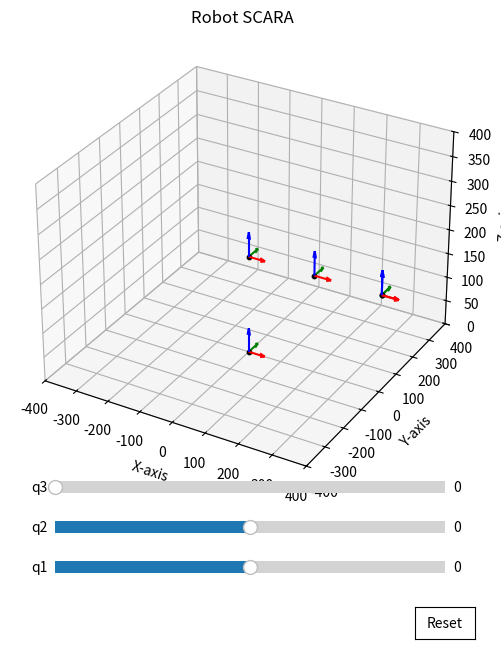

Generate this figure with matplotlib:
import numpy as np
import matplotlib.pyplot as plt
from matplotlib.widgets import Slider

class PoseViewer:

    def __init__(self):
        self.q = [0, 0, 0, 0]  # q1, q2, q3 (altura)
        self.poses = np.array([])
        self.ax3 = None

    def get_pose_to_origin_pose(self):
        q1, q2, q3 = np.radians(self.q[0]), np.radians(self.q[1]), self.q[2]  # Convertir ángulos a radianes
        l0, l1, l2 = [200, 200, 200]

        # Matriz identidad para el origen
        origin = np.identity(4)

        # Transformaciones homogéneas
        T01 = self.traslation(z=l0) @ self.rot_z(q1)  # Base girando en q1
        T12 = self.traslation(x=l1) @ self.rot_z(q2)  # Brazo girando en q2
        T23 = self.traslation(x=l2)  # Segundo brazo (sin más rotación)
        T34 = self.traslation(z=-q3)  # Movimiento lineal del efector final

        # Cálculo de las posiciones acumuladas
        H1 = T01  # Base
        H2 = H1 @ T12  # Codo
        H3 = H2 @ T23  # Muñeca
        H4 = H3 @ T34  # Efector final

        self.poses = np.array([origin, H1, H2, H3, H4])

    def traslation(self, x=0, y=0, z=0):
        return np.array([[1, 0, 0, x],
                         [0, 1, 0, y],
                         [0, 0, 1, z],
                         [0, 0, 0, 1]])  

    def rot_z(self, qz):
        return np.array([[np.cos(qz), -np.sin(qz), 0, 0],
                         [np.sin(qz), np.cos(qz), 0, 0],
                         [0, 0, 1, 0],
                         [0, 0, 0, 1]])

    def draw_axes_tf(self, poses):
        self.ax3.clear()
        self.ax3.set_xlim(-400, 400)
        self.ax3.set_ylim(-400, 400)
        self.ax3.set_zlim(0, 400)
        self.ax3.set_title("Robot SCARA")
        self.ax3.set_xlabel('X-axis')
        self.ax3.set_ylabel('Y-axis')
        self.ax3.set_zlabel('Z-axis')

        for pose in poses:
            origin_pose = pose[:3, 3]
            x_rot = pose[:3, 0]  # Eje X
            y_rot = pose[:3, 1]  # Eje Y
            z_rot = pose[:3, 2]  # Eje Z

            self.ax3.quiver(origin_pose[0], origin_pose[1], origin_pose[2],
                            x_rot[0], x_rot[1], x_rot[2], length=50, color='r')
            self.ax3.quiver(origin_pose[0], origin_pose[1], origin_pose[2],
                            y_rot[0], y_rot[1], y_rot[2], length=50, color='g')
            self.ax3.quiver(origin_pose[0], origin_pose[1], origin_pose[2],
                            z_rot[0], z_rot[1], z_rot[2], length=50, color='b')

            self.ax3.scatter(origin_pose[0], origin_pose[1], origin_pose[2], color='k', s=10)

    def slider(self):
        fig = plt.figure(figsize=(6, 8))
        self.ax3 = fig.add_subplot(111, projection='3d')
        self.get_pose_to_origin_pose()
        self.draw_axes_tf(self.poses)

        # Creación de sliders
        self.slider1_ax = plt.axes([0.2, 0.1, 0.65, 0.03])
        self.slider2_ax = plt.axes([0.2, 0.15, 0.65, 0.03])
        self.slider3_ax = plt.axes([0.2, 0.2, 0.65, 0.03])
        resetax = plt.axes([0.8, 0.025, 0.1, 0.04])

        self.slider1 = Slider(self.slider1_ax, 'q1', -90, 90, valinit=0)
        self.slider2 = Slider(self.slider2_ax, 'q2', -90, 90, valinit=0)
        self.slider3 = Slider(self.slider3_ax, 'q3', 0, 100, valinit=0)

        button = plt.Button(resetax, 'Reset', color='white', hovercolor='0.975')
        button.on_clicked(self.reset)
        self.slider1.on_changed(self.update)
        self.slider2.on_changed(self.update)
        self.slider3.on_changed(self.update)
        plt.show()

    def update(self, val):
        self.q = [self.slider1.val, self.slider2.val, self.slider3.val]
        self.get_pose_to_origin_pose()
        self.draw_axes_tf(self.poses)

    def reset(self, event):
        self.slider1.reset()
        self.slider2.reset()
        self.slider3.reset()

if __name__ == "__main__":
    robot = PoseViewer()
    robot.slider()
